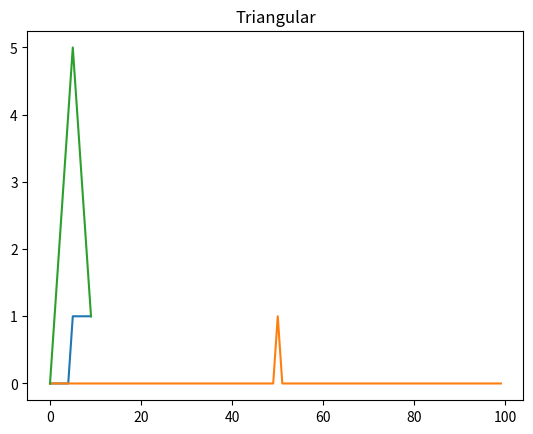

This figure's Python source:
#1. Generar señal cuadrada, triangular, delta dirac en python si nel uso de librerias
#Parte resuleta por el docente
import matplotlib.pyplot as plt

# Señal cuadrada (escalón)
senial_cuad = [] #inicializo un array vacío
for a in range(5):
    senial_cuad.append(0)
for a in range(5):
    senial_cuad.append(1)
print(senial_cuad)
plt.title("Escalón")
plt.plot(senial_cuad)
plt.show()

# Señal delta de dirac
delta_dirac = []
for a in range(100):
    delta_dirac.append(0)
dd= int(len(delta_dirac)/2) #obtener la posición del medio del array
delta_dirac[dd] = 1
print("el largo del vector delta_dirac es: {}".format(len(delta_dirac)))
plt.title("Dirac")
plt.plot(delta_dirac)
plt.show()


# Señal triangular
senial_tria = []
for a in range(5):
    senial_tria.append(a)
for a in range(5,0,-1):
    senial_tria.append(a)
plt.title("Triangular")
plt.plot(senial_tria)
plt.show()
# [redacted]